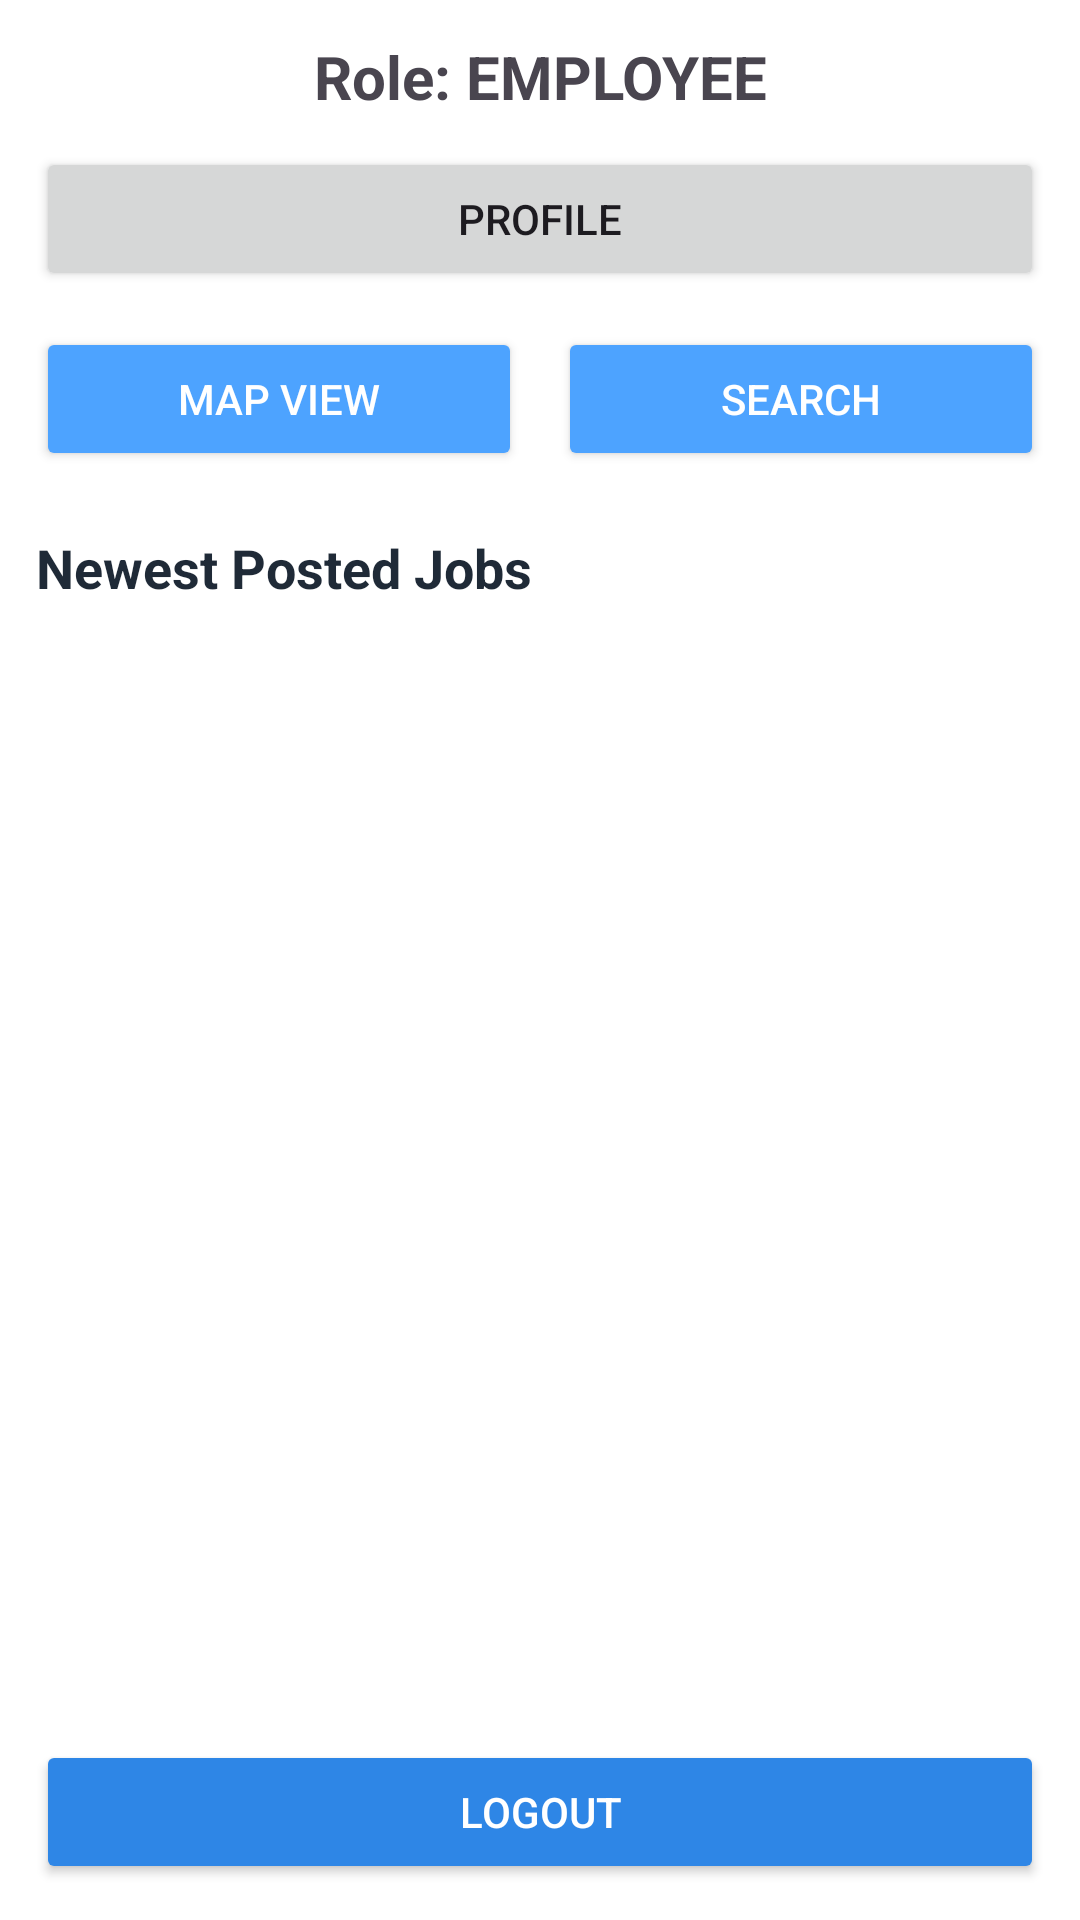

Write the Android layout XML for this screen, with the resource values it uses.
<!-- AndroidManifest.xml: application theme Theme.CSCI3130GroupProject -->
<!-- res/layout/activity_employee_dashboard.xml -->
<?xml version="1.0" encoding="utf-8"?>
<LinearLayout xmlns:android="http://schemas.android.com/apk/res/android"
    android:id="@+id/root"
    android:layout_width="match_parent"
    android:layout_height="match_parent"
    android:orientation="vertical"
    android:background="@android:color/white"
    android:padding="12dp">

    
    <TextView
        android:id="@+id/tvRole"
        android:layout_width="match_parent"
        android:layout_height="wrap_content"
        android:gravity="center"
        android:text="Role: EMPLOYEE"
        android:textStyle="bold"
        android:textSize="20sp"
        android:paddingBottom="10dp" />

    <Button
        android:id="@+id/btnProfile"
        android:layout_width="match_parent"
        android:layout_height="wrap_content"
        android:text="Profile"
        android:layout_marginBottom="12dp" />

    <LinearLayout
        android:layout_width="match_parent"
        android:layout_height="wrap_content"
        android:orientation="horizontal"
        android:layout_marginBottom="20dp">

        <Button
            android:id="@+id/btnMapView"
            android:layout_width="0dp"
            android:layout_height="wrap_content"
            android:layout_weight="1"
            android:layout_marginEnd="6dp"
            android:text="Map View"
            android:backgroundTint="@color/qc_primary_blue"
            android:textColor="@android:color/white" />

        <Button
            android:id="@+id/btnSearch"
            android:layout_width="0dp"
            android:layout_height="wrap_content"
            android:layout_weight="1"
            android:layout_marginStart="6dp"
            android:text="Search"
            android:backgroundTint="@color/qc_primary_blue"
            android:textColor="@android:color/white" />

    </LinearLayout>

    <TextView
        android:id="@+id/tvPostedJobsTitle"
        android:layout_width="match_parent"
        android:layout_height="wrap_content"
        android:text="Newest Posted Jobs"
        android:textSize="18sp"
        android:textStyle="bold"
        android:paddingBottom="12dp"
        android:textColor="@color/qc_text_dark" />

    <ScrollView
        android:layout_width="match_parent"
        android:layout_height="0dp"
        android:layout_weight="1">

        <LinearLayout
            android:id="@+id/layoutPostedJobs"
            android:layout_width="match_parent"
            android:layout_height="wrap_content"
            android:orientation="vertical" />

    </ScrollView>

    <Button
        android:id="@+id/btnLogout"
        android:layout_width="match_parent"
        android:layout_height="wrap_content"
        android:text="Logout"
        android:layout_marginTop="8dp"
        android:backgroundTint="@color/qc_primary_blue_dark"
        android:textColor="@android:color/white" />

</LinearLayout>
<!-- resources referenced by this layout -->
<resources>
  <color name="qc_primary_blue">#4DA3FF</color>
  <color name="qc_primary_blue_dark">#2E86E6</color>
  <color name="qc_text_dark">#1F2A37</color>
  <style name="Theme.CSCI3130GroupProject" parent="Base.Theme.CSCI3130GroupProject" />
  <style name="Base.Theme.CSCI3130GroupProject" parent="Theme.Material3.DayNight.NoActionBar">
          
          
      </style>
</resources>
